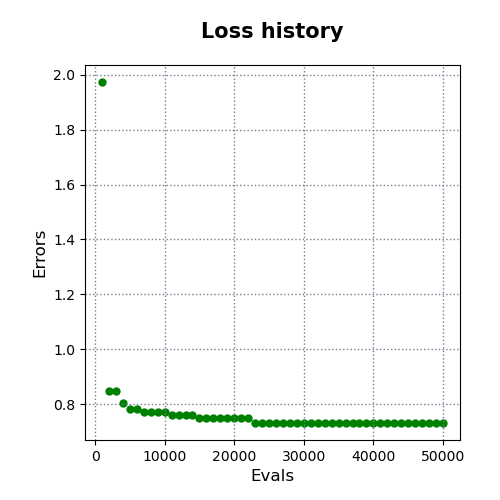

The file beside this chart, header and first rows:
evals, errors
1000, 1.974
2000, 0.8493
3000, 0.8493
4000, 0.8054
5000, 0.7818
6000, 0.7818
7000, 0.7731
8000, 0.7731
9000, 0.7707
10000, 0.7707
11000, 0.7603
12000, 0.759
13000, 0.759
14000, 0.759
15000, 0.7514
16000, 0.7514
17000, 0.7514
18000, 0.7514
19000, 0.7514
20000, 0.7514
21000, 0.7514
22000, 0.7514
23000, 0.7316
24000, 0.7316
25000, 0.7316
26000, 0.7316
27000, 0.7316
28000, 0.7316
29000, 0.7316
30000, 0.7316
31000, 0.7316
32000, 0.7316
33000, 0.7316
34000, 0.7316
35000, 0.7316
36000, 0.7316
37000, 0.7316
38000, 0.7316
39000, 0.7316
40000, 0.7316
41000, 0.7316
42000, 0.7316
43000, 0.7316
44000, 0.7316
45000, 0.7316
46000, 0.7316
47000, 0.7316
48000, 0.7316
49000, 0.7316
50000, 0.7316
